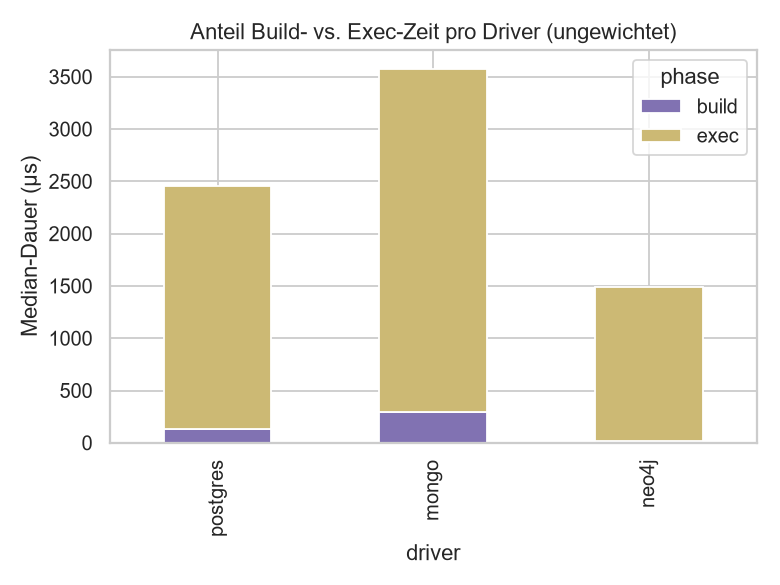

The data file committed next to this chart (first rows):
driver; build; exec; total; build_share_of_total
mongo; 290.0; 3287; 3595; 0.08067
neo4j; 17.0; 1471; 1491; 0.0114
postgres; 130.0; 2327; 2479; 0.05244
